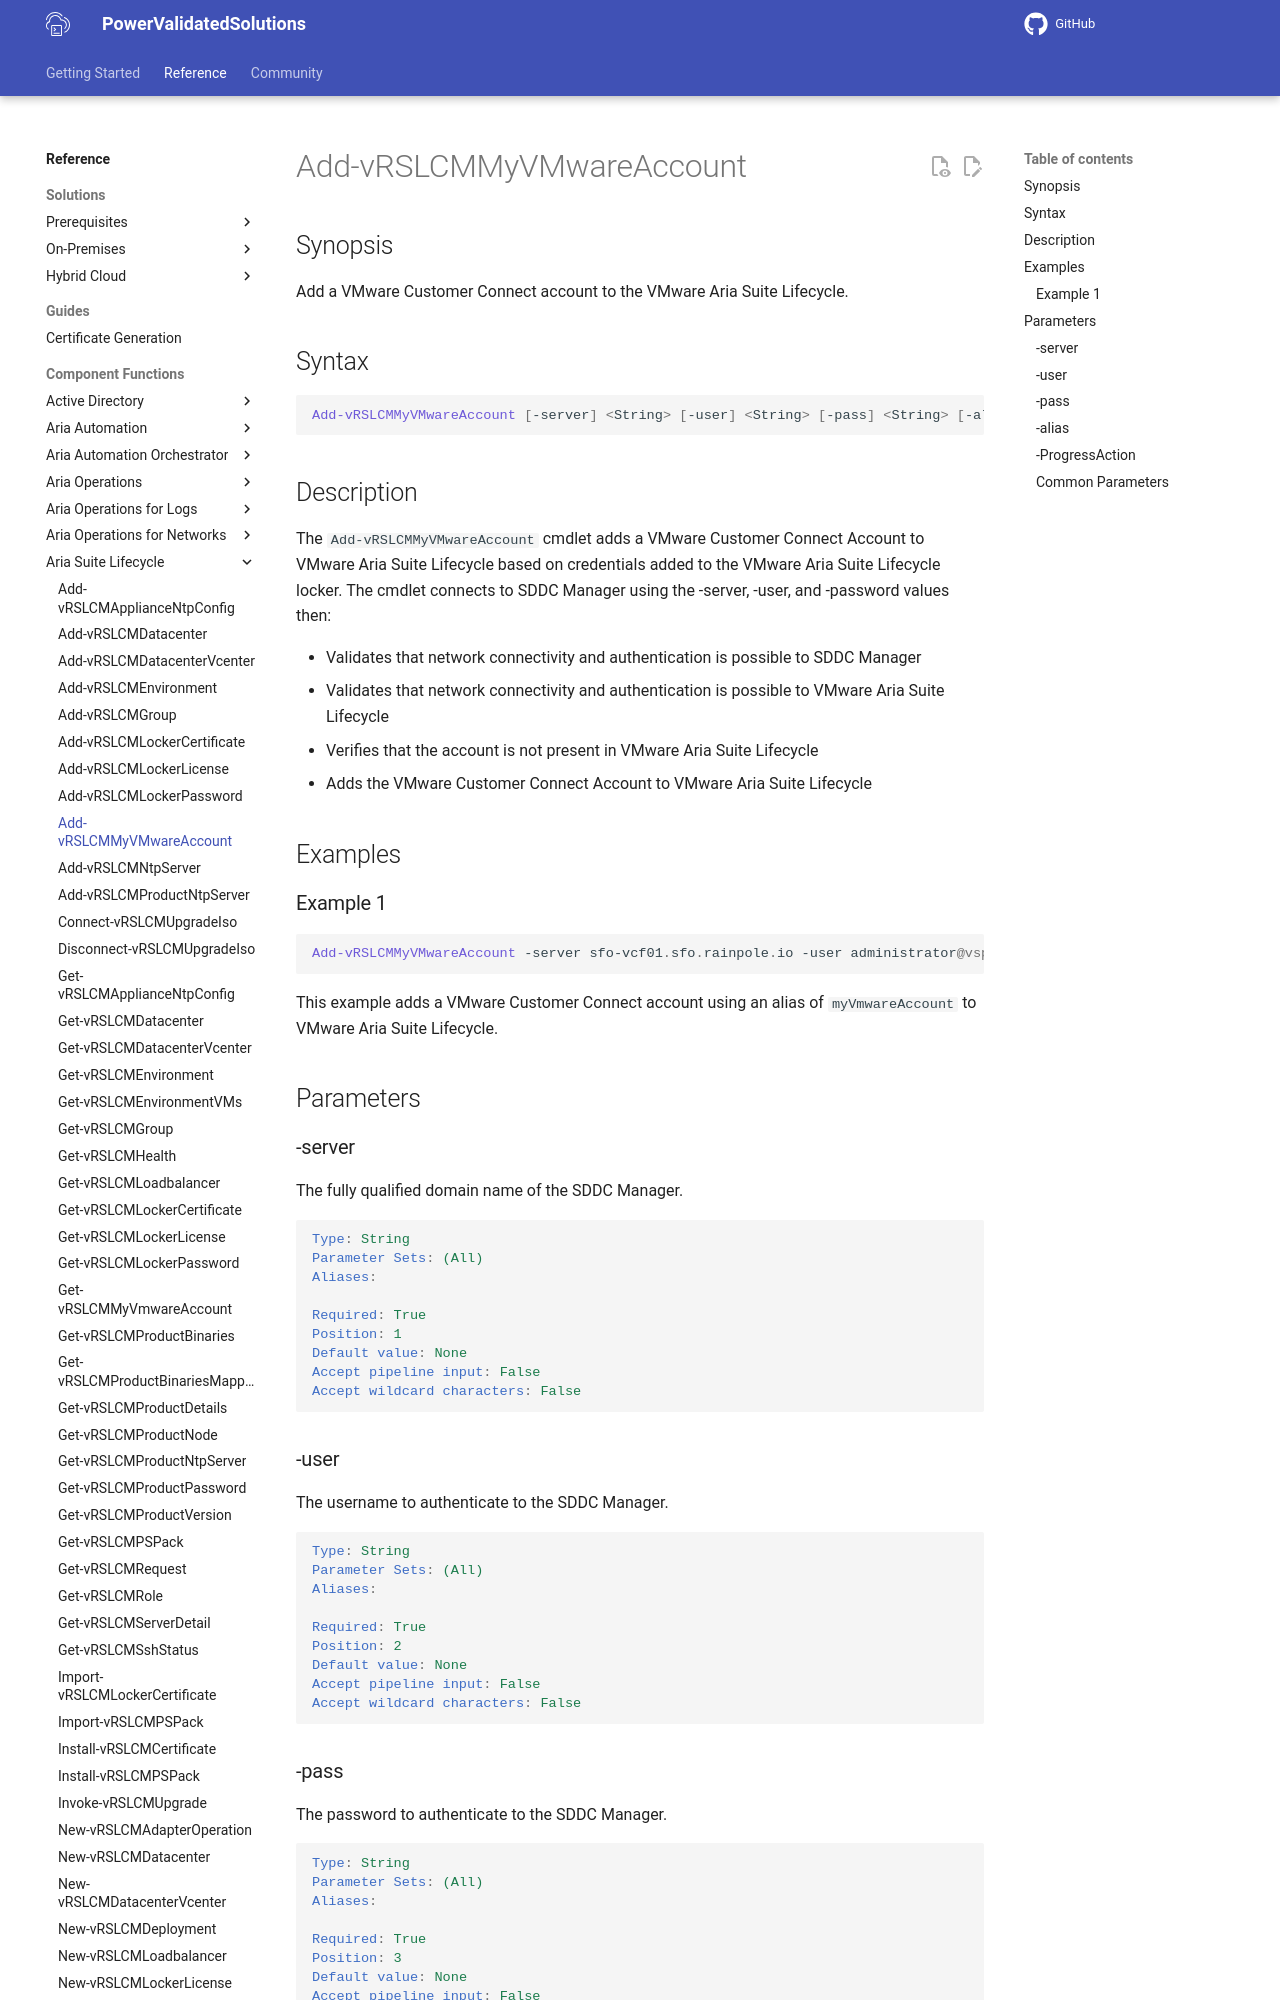

repository: vmware/power-validated-solutions-for-cloud-foundation · page: documentation/functions/aria-suite/aria-suite-lifecycle/Add-vRSLCMMyVMwareAccount/index.html · generator: mkdocs

# Add-vRSLCMMyVMwareAccount

## Synopsis

Add a VMware Customer Connect account to the VMware Aria Suite Lifecycle.

## Syntax

```powershell
Add-vRSLCMMyVMwareAccount [-server] <String> [-user] <String> [-pass] <String> [-alias] <String> [-ProgressAction <ActionPreference>] [<CommonParameters>]
```

## Description

The `Add-vRSLCMMyVMwareAccount` cmdlet adds a VMware Customer Connect Account to VMware Aria Suite Lifecycle based on credentials added to the VMware Aria Suite Lifecycle locker. The cmdlet connects to SDDC Manager using the -server, -user, and -password values then:

- Validates that network connectivity and authentication is possible to SDDC Manager
- Validates that network connectivity and authentication is possible to VMware Aria Suite Lifecycle
- Verifies that the account is not present in VMware Aria Suite Lifecycle
- Adds the VMware Customer Connect Account to VMware Aria Suite Lifecycle

## Examples

### Example 1

```powershell
Add-vRSLCMMyVMwareAccount -server sfo-vcf01.sfo.rainpole.io -user administrator@vsphere.local -pass VMw@re1! -alias myVmwareAccount
```

This example adds a VMware Customer Connect account using an alias of `myVmwareAccount` to VMware Aria Suite Lifecycle.

## Parameters

### -server

The fully qualified domain name of the SDDC Manager.

```yaml
Type: String
Parameter Sets: (All)
Aliases:

Required: True
Position: 1
Default value: None
Accept pipeline input: False
Accept wildcard characters: False
```
